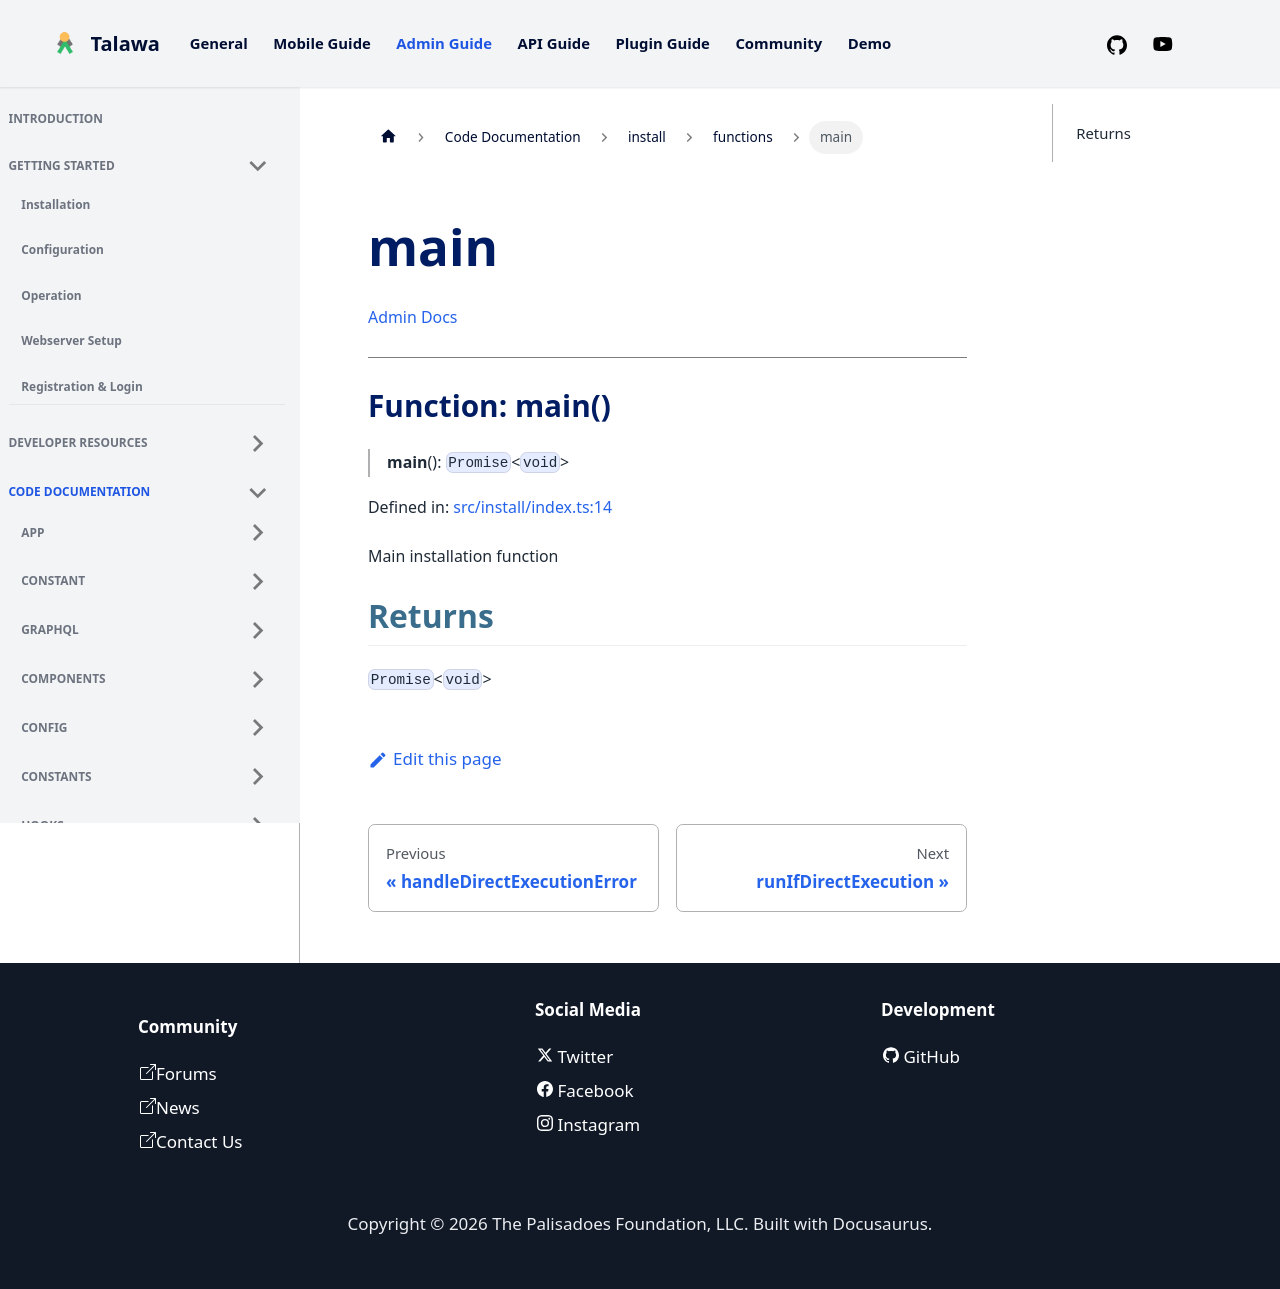

repository: PalisadoesFoundation/talawa-admin · page: docs/auto-docs/install/functions/main/index.html · generator: docusaurus

[Admin Docs](/)

***

# Function: main()

> **main**(): `Promise`\<`void`\>

Defined in: [src/install/index.ts:14](https://github.com/PalisadoesFoundation/talawa-admin/blob/main/src/install/index.ts#L14)

Main installation function

## Returns

`Promise`\<`void`\>
